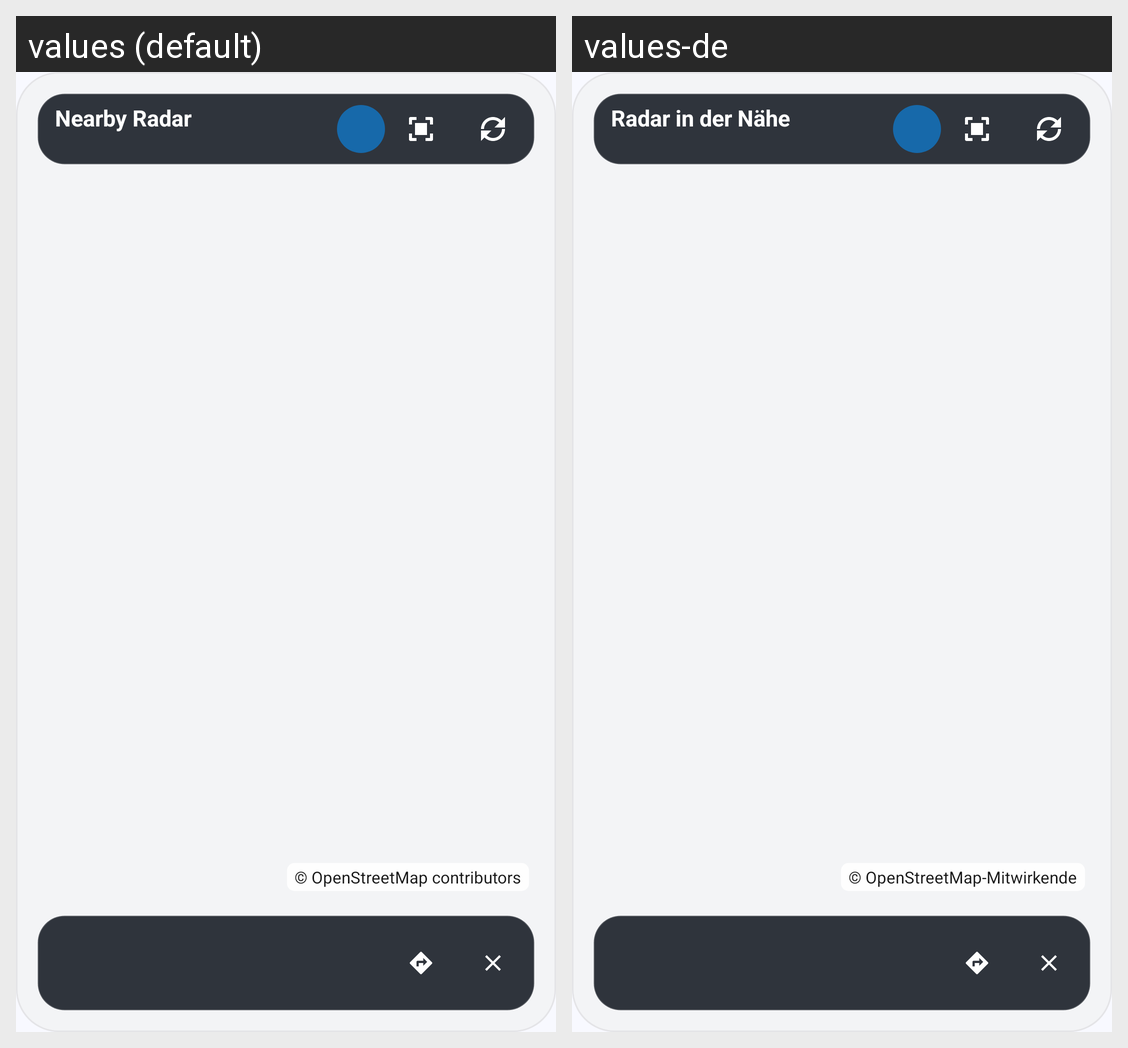

The same Android screen rendered under two of its app's locales, left to right. List the strings drawn on it with the default value and each locale's translation.
Android screen res/layout/widget_nearby_radar.xml rendered under 2 locales, left to right: values (default), values-de. Device: Nexus 5 (rendered at 1080×1920; each locale shown at half size, 540×960, under a caption strip naming it); theme Theme.PokemonAlertsV2.
Strings drawn on this screen, with the default value and each locale's value (text and hints the layout hard-codes, and strings that could not be matched under every locale, appear in the picture but are not listed):

widget_radar_title
  values: Nearby Radar
  values-de: Radar in der Nähe

map_osm_attribution
  values: © OpenStreetMap contributors
  values-de: © OpenStreetMap-Mitwirkende
